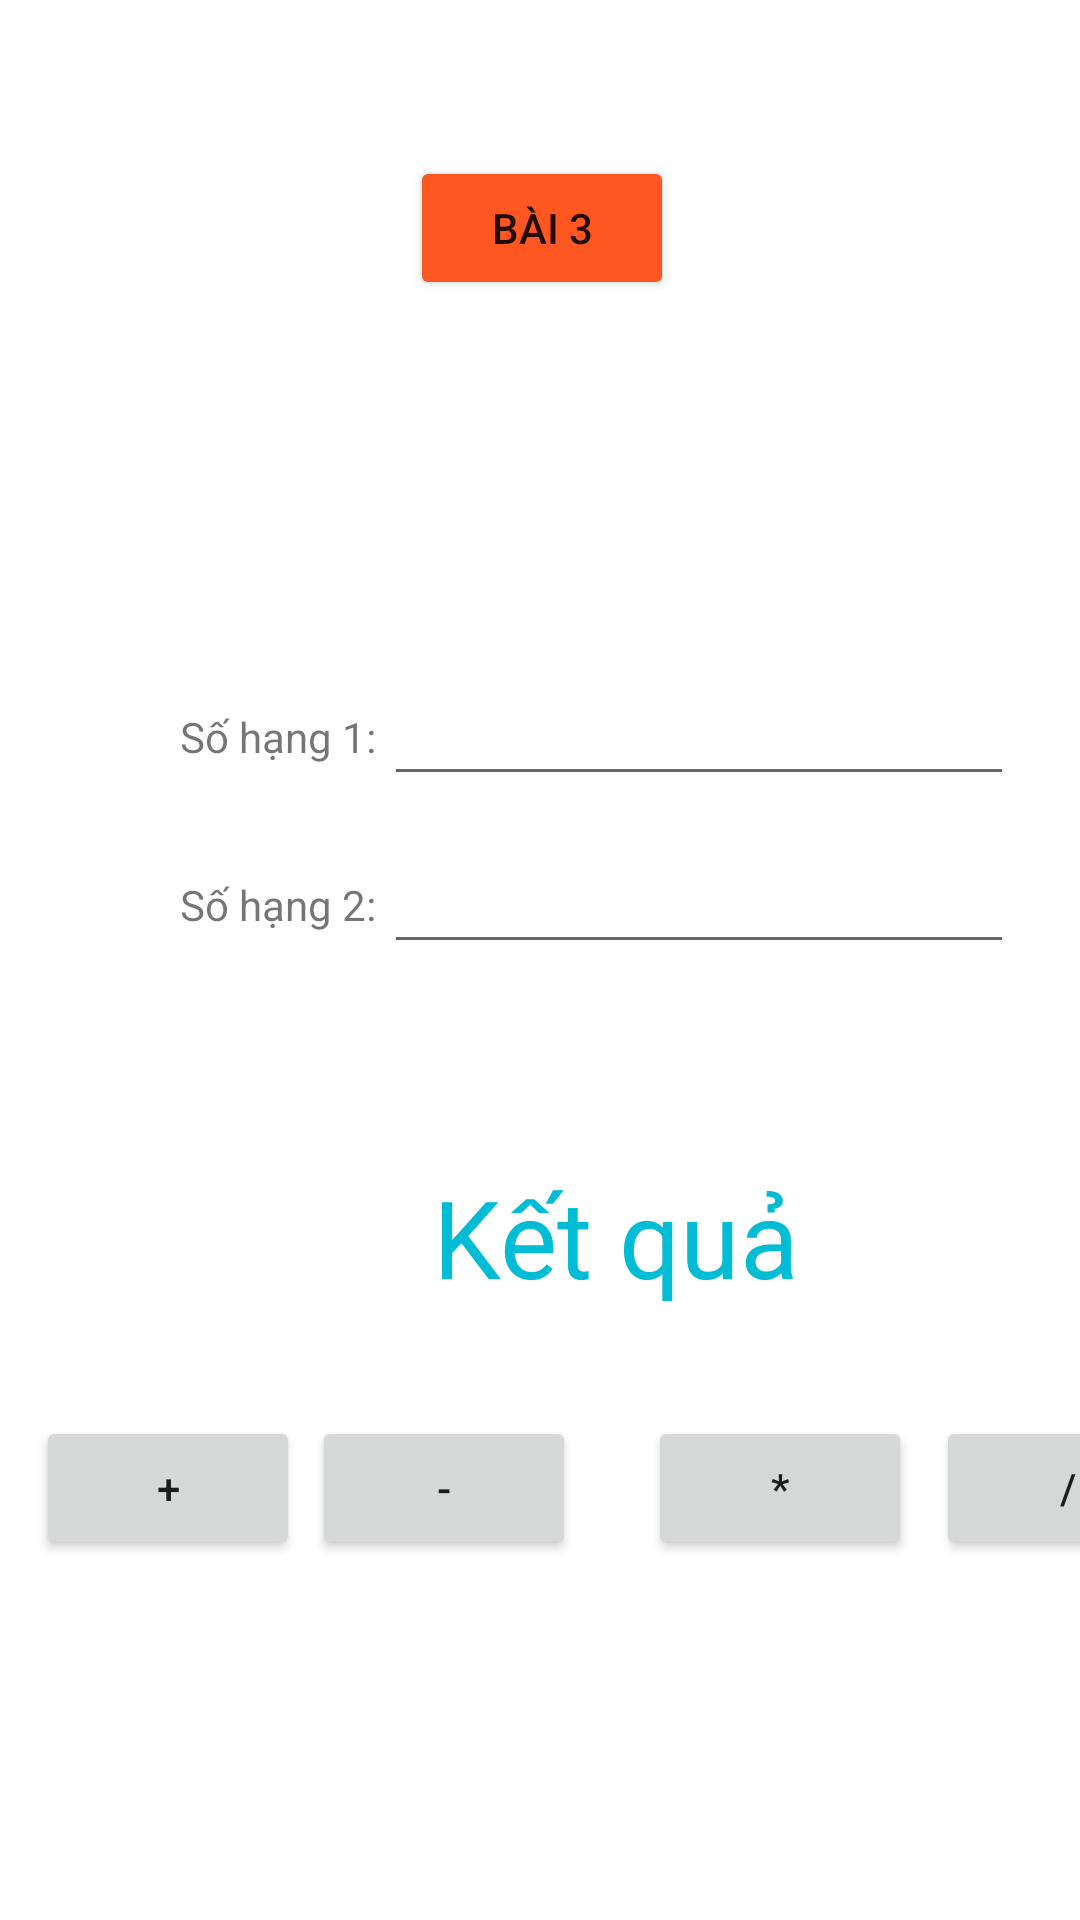

The Android layout XML behind this screen, and the referenced resources:
<!-- AndroidManifest.xml: application theme Theme.AndroidUIUX -->
<!-- res/layout/activity_main2.xml -->
<?xml version="1.0" encoding="utf-8"?>
<androidx.constraintlayout.widget.ConstraintLayout xmlns:android="http://schemas.android.com/apk/res/android"
    xmlns:app="http://schemas.android.com/apk/res-auto"
    xmlns:tools="http://schemas.android.com/tools"
    android:layout_width="match_parent"
    android:layout_height="match_parent"
    tools:context=".MainActivity2">

    <EditText
        android:id="@+id/numbertwo"
        android:layout_width="wrap_content"
        android:layout_height="wrap_content"
        android:layout_marginStart="128dp"
        android:layout_marginLeft="128dp"
        android:layout_marginTop="280dp"
        android:ems="10"
        android:inputType="number"
        app:layout_constraintStart_toStartOf="parent"
        app:layout_constraintTop_toTopOf="parent" />

    <TextView
        android:id="@+id/textView4"
        android:layout_width="wrap_content"
        android:layout_height="wrap_content"
        android:layout_marginStart="60dp"
        android:layout_marginLeft="60dp"
        android:layout_marginTop="292dp"
        android:text="Số hạng 2: "
        app:layout_constraintStart_toStartOf="parent"
        app:layout_constraintTop_toTopOf="parent" />

    <Button
        android:id="@+id/btnbai3"
        android:layout_width="wrap_content"
        android:layout_height="wrap_content"
        android:layout_marginStart="13dp"
        android:layout_marginLeft="13dp"
        android:layout_marginTop="52dp"
        android:backgroundTint="#FF5722"
        android:text="Bài 3"
        app:layout_constraintEnd_toEndOf="parent"
        app:layout_constraintHorizontal_bias="0.477"
        app:layout_constraintStart_toStartOf="parent"
        app:layout_constraintTop_toTopOf="parent" />

    <TextView
        android:id="@+id/textView"
        android:layout_width="wrap_content"
        android:layout_height="wrap_content"
        android:layout_marginStart="60dp"
        android:layout_marginLeft="60dp"
        android:layout_marginTop="236dp"
        android:text="Số hạng 1: "
        app:layout_constraintStart_toStartOf="parent"
        app:layout_constraintTop_toTopOf="parent" />

    <EditText
        android:id="@+id/numberone"
        android:layout_width="wrap_content"
        android:layout_height="wrap_content"
        android:layout_marginStart="128dp"
        android:layout_marginLeft="128dp"
        android:layout_marginTop="224dp"
        android:ems="10"
        android:inputType="number"
        app:layout_constraintStart_toStartOf="parent"
        app:layout_constraintTop_toTopOf="parent" />

    <Button
        android:id="@+id/btnNhan"
        android:layout_width="wrap_content"
        android:layout_height="wrap_content"
        android:layout_marginStart="216dp"
        android:layout_marginLeft="216dp"
        android:layout_marginTop="472dp"
        android:text="*"
        app:layout_constraintStart_toStartOf="parent"
        app:layout_constraintTop_toTopOf="parent" />

    <Button
        android:id="@+id/btnTru"
        android:layout_width="wrap_content"
        android:layout_height="wrap_content"
        android:layout_marginStart="104dp"
        android:layout_marginLeft="104dp"
        android:layout_marginTop="472dp"
        android:text="-"
        app:layout_constraintStart_toStartOf="parent"
        app:layout_constraintTop_toTopOf="parent" />

    <Button
        android:id="@+id/btnChia"
        android:layout_width="wrap_content"
        android:layout_height="wrap_content"
        android:layout_marginStart="312dp"
        android:layout_marginLeft="312dp"
        android:layout_marginTop="472dp"
        android:text="/"
        app:layout_constraintStart_toStartOf="parent"
        app:layout_constraintTop_toTopOf="parent" />

    <Button
        android:id="@+id/btnCong"
        android:layout_width="wrap_content"
        android:layout_height="wrap_content"
        android:layout_marginStart="12dp"
        android:layout_marginLeft="12dp"
        android:layout_marginTop="472dp"
        android:text="+"
        app:layout_constraintStart_toStartOf="parent"
        app:layout_constraintTop_toTopOf="parent" />

    <TextView
        android:id="@+id/txtKQ"
        android:layout_width="wrap_content"
        android:layout_height="wrap_content"
        android:layout_marginStart="144dp"
        android:layout_marginLeft="144dp"
        android:layout_marginTop="388dp"
        android:gravity="center"
        android:text="Kết quả"
        android:textColor="#00BCD4"
        android:textSize="36sp"
        app:layout_constraintStart_toStartOf="parent"
        app:layout_constraintTop_toTopOf="parent" />

</androidx.constraintlayout.widget.ConstraintLayout>
<!-- resources referenced by this layout -->
<resources>
  <style name="Theme.AndroidUIUX" parent="Theme.MaterialComponents.DayNight.DarkActionBar">
          
          <item name="colorPrimary">@color/purple_500</item>
          <item name="colorPrimaryVariant">@color/purple_700</item>
          <item name="colorOnPrimary">@color/white</item>
          
          <item name="colorSecondary">@color/teal_200</item>
          <item name="colorSecondaryVariant">@color/teal_700</item>
          <item name="colorOnSecondary">@color/black</item>
          
          <item name="android:statusBarColor" tools:targetApi="l">?attr/colorPrimaryVariant</item>
          
      </style>
  <color name="purple_500">#FF6200EE</color>
  <color name="purple_700">#FF3700B3</color>
  <color name="white">#FFFFFFFF</color>
  <color name="teal_200">#FF03DAC5</color>
  <color name="teal_700">#FF018786</color>
  <color name="black">#FF000000</color>
</resources>
